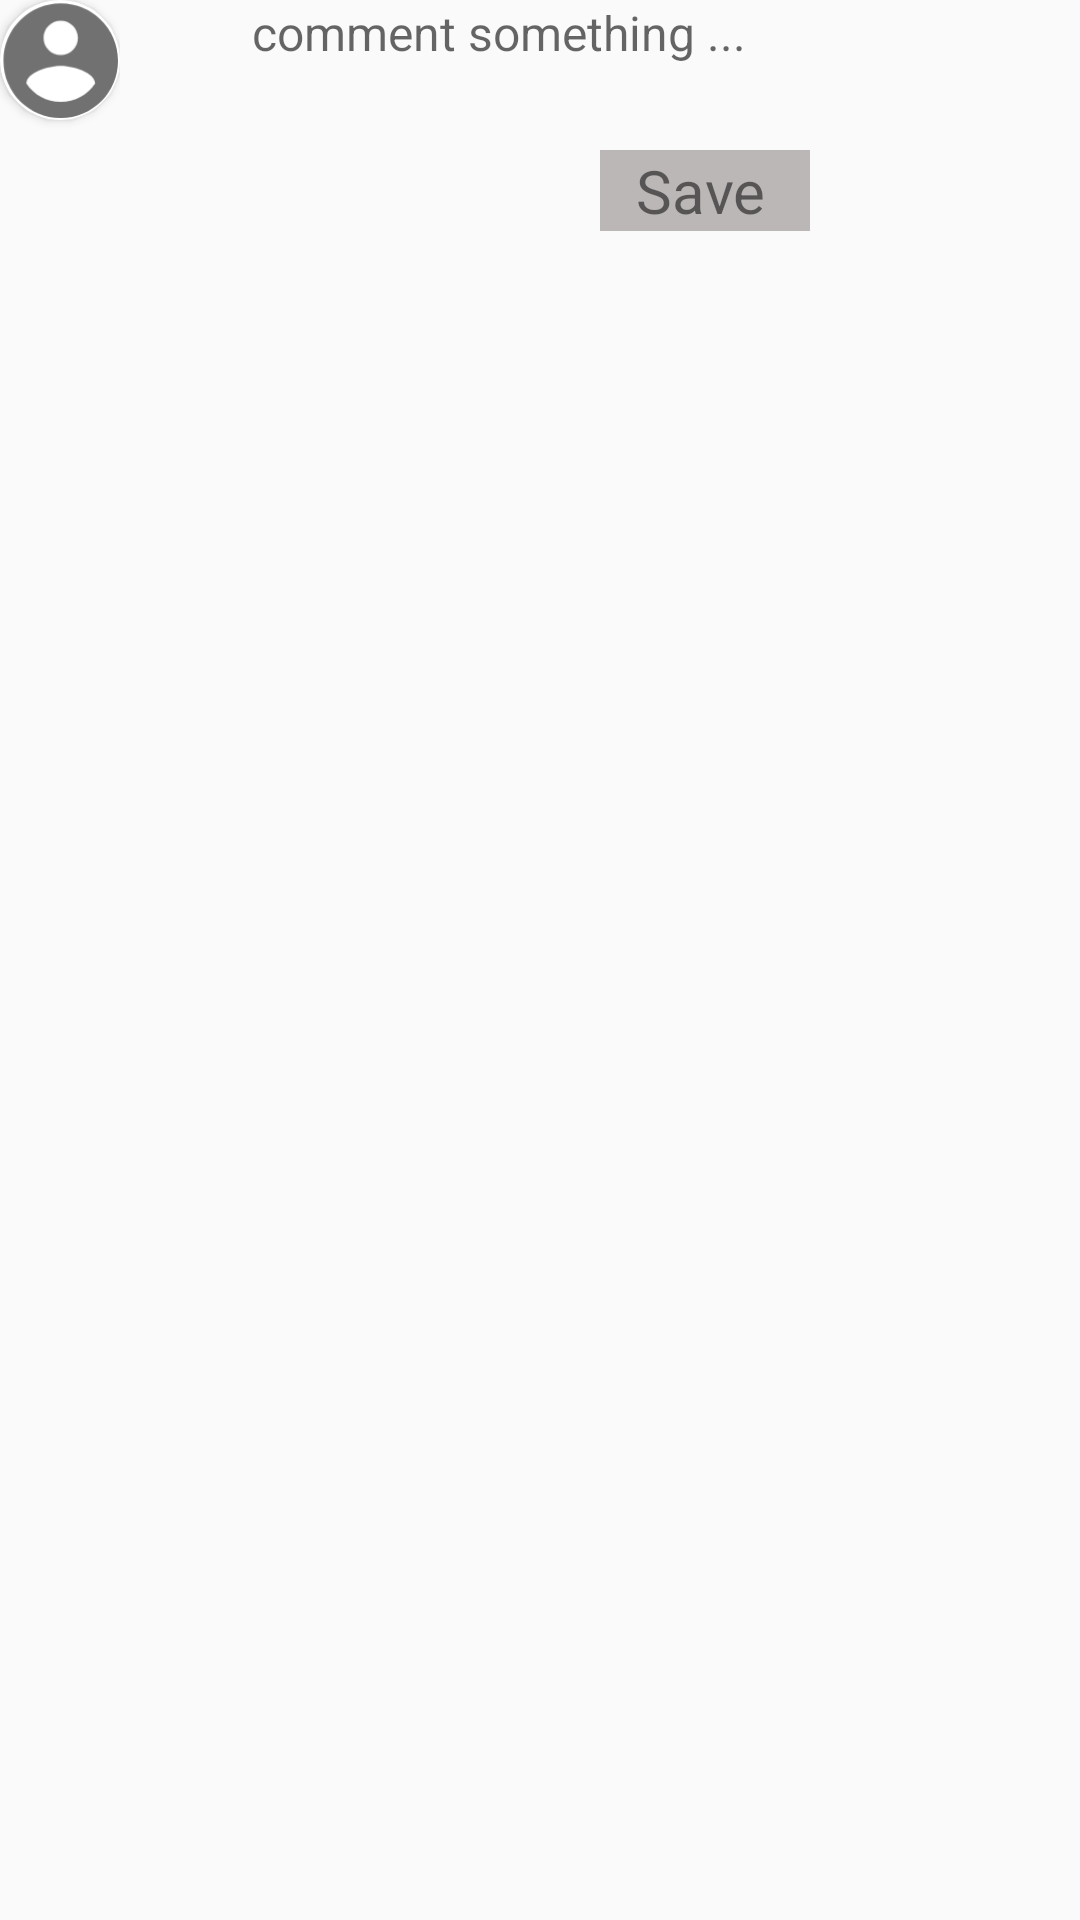

The Android layout XML behind this screen, and the referenced resources:
<!-- AndroidManifest.xml: application theme AppTheme -->
<!-- res/layout/new_comment.xml -->
<?xml version="1.0" encoding="utf-8"?>
<LinearLayout xmlns:android="http://schemas.android.com/apk/res/android"
    xmlns:app="http://schemas.android.com/apk/res-auto"
    android:id="@+id/linear_layout"
    android:orientation="horizontal"
    android:layout_width="wrap_content"
    android:layout_height="wrap_content"
    android:layout_marginBottom="10dp">
    <LinearLayout
        android:layout_width="wrap_content"
        android:layout_height="50dp"
        android:orientation="horizontal">
        <androidx.cardview.widget.CardView
            android:layout_width="40dp"
            android:layout_height="40dp"
            app:cardCornerRadius="150dp">
            <ImageView
                android:id="@+id/profile_image"
                android:layout_width="42dp"
                android:layout_height="42dp"
                android:layout_marginTop="-3dp"
                android:layout_marginStart="-3dp"
                android:scaleType="centerInside"
                android:src="@drawable/profile_image"/>
        </androidx.cardview.widget.CardView>
    </LinearLayout>
    <LinearLayout
        android:layout_width="220dp"
        android:layout_height="wrap_content"
        android:orientation="vertical"
        android:layout_marginStart="10dp"
        >
        <TextView
            android:id="@+id/comment"
            android:layout_width="200dp"
            android:layout_height="30dp"
            android:paddingStart="10dp"
            android:hint=" comment something ..."
            android:textSize="16dp"
            android:background="@drawable/rounded_text_box"
            android:layout_marginStart="20dp"
            android:onClick="doComment"
            android:visibility="visible"/>
        <EditText
            android:id="@+id/new_comment"
            android:layout_width="200dp"
            android:layout_height="100dp"
            android:layout_marginStart="20dp"
            android:background="@drawable/rounded_text_box"
            android:paddingStart="10dp"
            android:gravity="left|top"
            android:visibility="gone"/>
        <TextView
            android:id="@+id/save_comment"
            android:layout_width="70dp"
            android:layout_height="wrap_content"
            android:onClick="saveComment"
            android:paddingStart="12dp"
            android:layout_marginTop="20dp"
            android:layout_marginBottom="25dp"
            android:textSize="20dp"
            android:background="#AA9C9696"
            android:layout_marginStart="150dp"
            android:text="Save"/>
    </LinearLayout>
</LinearLayout>
<!-- resources referenced by this layout -->
<resources>
  <!-- drawable profile_image (drawable) -->
  <?xml version="1.0" encoding="utf-8"?>
  <layer-list xmlns:android="http://schemas.android.com/apk/res/android" >
      <item android:drawable="@drawable/circle" />
      <item android:drawable="@drawable/ic_account_circle_black_24dp"/>
  </layer-list>
  <style name="AppTheme" parent="Theme.AppCompat.Light.DarkActionBar">
          
          <item name="colorPrimary">@color/colorPrimary</item>
          <item name="colorPrimaryDark">@color/colorPrimaryDark</item>
          <item name="colorAccent">@color/colorAccent</item>
      </style>
  <!-- drawable circle (drawable) -->
  <?xml version="1.0" encoding="utf-8"?>
  <shape xmlns:android="http://schemas.android.com/apk/res/android"
      android:innerRadius="0dp"
      android:shape="ring"
      android:thicknessRatio="1.9"
      android:useLevel="true" >
      <solid android:color="@android:color/transparent" />
      <stroke
          android:width="0.00000000001dp"
          android:color="@android:color/white" />
  </shape>
  <!-- drawable ic_account_circle_black_24dp (drawable) -->
  <vector xmlns:android="http://schemas.android.com/apk/res/android"
          android:width="100dp"
          android:height="100dp"
          android:viewportWidth="22.0"
          android:viewportHeight="22.0">
      <path
          android:fillColor="#727171"
          android:pathData="M12,2C6.48,2 2,6.48 2,12s4.48,10 10,10 10,-4.48 10,-10S17.52,2 12,2zM12,5c1.66,0 3,1.34 3,3s-1.34,3 -3,3 -3,-1.34 -3,-3 1.34,-3 3,-3zM12,19.2c-2.5,0 -4.71,-1.28 -6,-3.22 0.03,-1.99 4,-3.08 6,-3.08 1.99,0 5.97,1.09 6,3.08 -1.29,1.94 -3.5,3.22 -6,3.22z"/>
  </vector>
  <color name="colorPrimary">#5359E2</color>
  <color name="colorPrimaryDark">#FF5359E2</color>
  <color name="colorAccent">#D81B60</color>
</resources>
